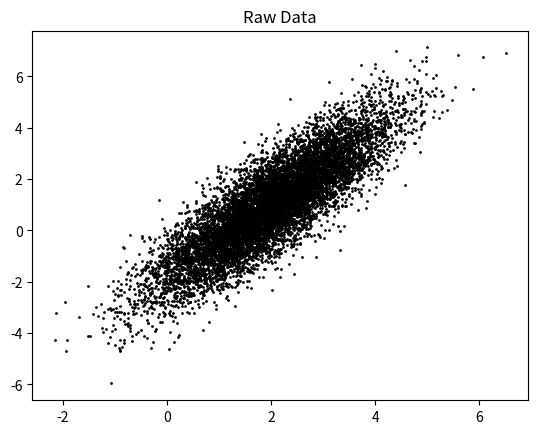
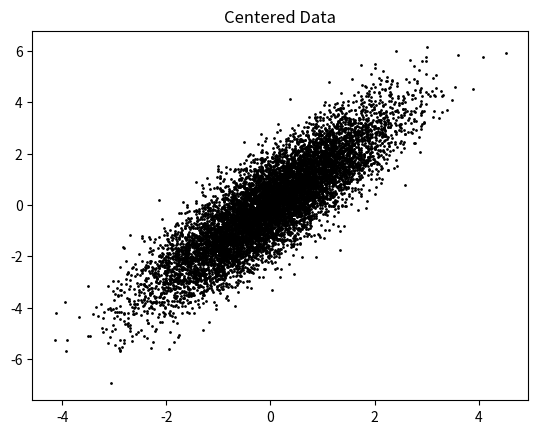
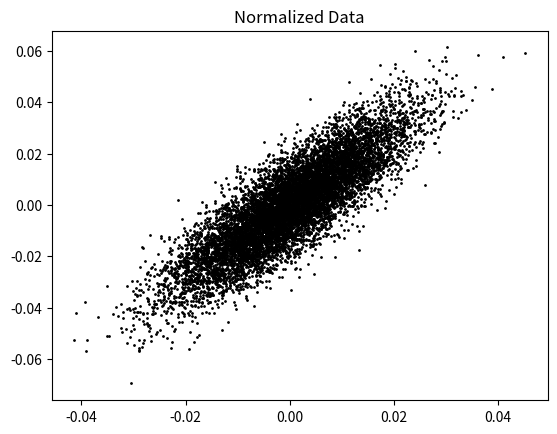
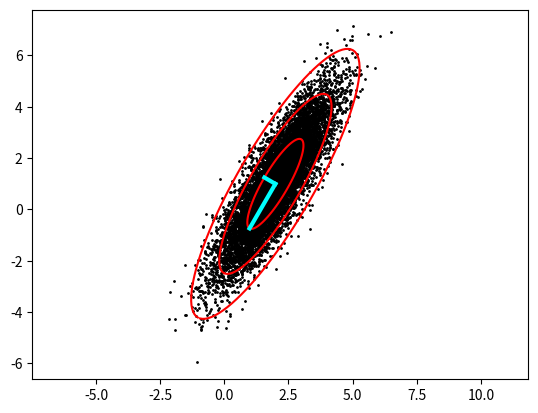

These figures' Python source, in order:
"""PCA Visualization with Confidence Ellipses.

This code generates and analyzes a 2D rotated Gaussian point cloud using PCA.
It demonstrates how PCA recovers the principal directions and variance of the data,
visualizing them along with 1-, 2-, and 3-standard deviation confidence ellipses.

The data is generated by:
1. Creating points with specified variances along principal axes
2. Rotating the points by π/3 radians
3. Translating to a specified center
"""

import matplotlib.pyplot as plt
import numpy as np

# Generate synthetic data
xC = np.array([2, 1])      # Center point for the cloud
sig = np.array([2, 0.5])   # Standard deviations along principal axes
theta = np.pi/3            # Rotation angle
R = np.array([[np.cos(theta), -np.sin(theta)],    # 2D rotation matrix
             [np.sin(theta), np.cos(theta)]])

# Create rotated and translated point cloud
nPoints = 10000
X = R @ np.diag(sig) @ np.random.randn(2,nPoints) + np.diag(xC) @ np.ones((2,nPoints))

# Plot raw data
plt.scatter(X[0,:], X[1,:], color='k', s=1)
plt.title('Raw Data')
plt.show()

# Center the data
Xavg = np.mean(X, axis=1)  # Compute centroid
B = X - Xavg.reshape(-1,1)  # Center the data

plt.scatter(B[0,:],B[1,:], color='k', s=1)
plt.title('Centered Data')
plt.show()

# Normalize by sqrt(nPoints) to get standard deviations as singular values
B = B / np.sqrt(nPoints)
plt.scatter(B[0,:],B[1,:], color='k', s=1)
plt.title('Normalized Data')
plt.show()

# Perform SVD for PCA
U, S, VT = np.linalg.svd(B, full_matrices=False)

print(U, R) # Notice how they are very similar 
print(S) # Sigma values recovered from the S matix

# Generate points for confidence ellipses
theta = 2 * np.pi * np.arange(0, 1, 0.01)
Xstd = U @ np.diag(S) @ np.array([np.cos(theta), np.sin(theta)])

# Plot confidence ellipses at 1, 2, and 3 standard deviations
plt.plot(Xavg[0] + Xstd[0,:], Xavg[1] + Xstd[1,:], '-', color='r')
plt.plot(Xavg[0] + 2*Xstd[0,:], Xavg[1] + 2*Xstd[1,:], '-', color='r')
plt.plot(Xavg[0] + 3*Xstd[0,:], Xavg[1] + 3*Xstd[1,:], '-', color='r')

# Plot principal components
plt.plot(np.array([Xavg[0], Xavg[0]+U[0,0]*S[0]]),
        np.array([Xavg[1], Xavg[1]+U[1,0]*S[0]]), '-', color='cyan', linewidth=3)
plt.plot(np.array([Xavg[0], Xavg[0]+U[0,1]*S[1]]),
        np.array([Xavg[1], Xavg[1]+U[1,1]*S[1]]), '-', color='cyan', linewidth=3)
plt.scatter(X[0], X[1], color='k', s=1)
plt.axis('equal')
plt.show()
